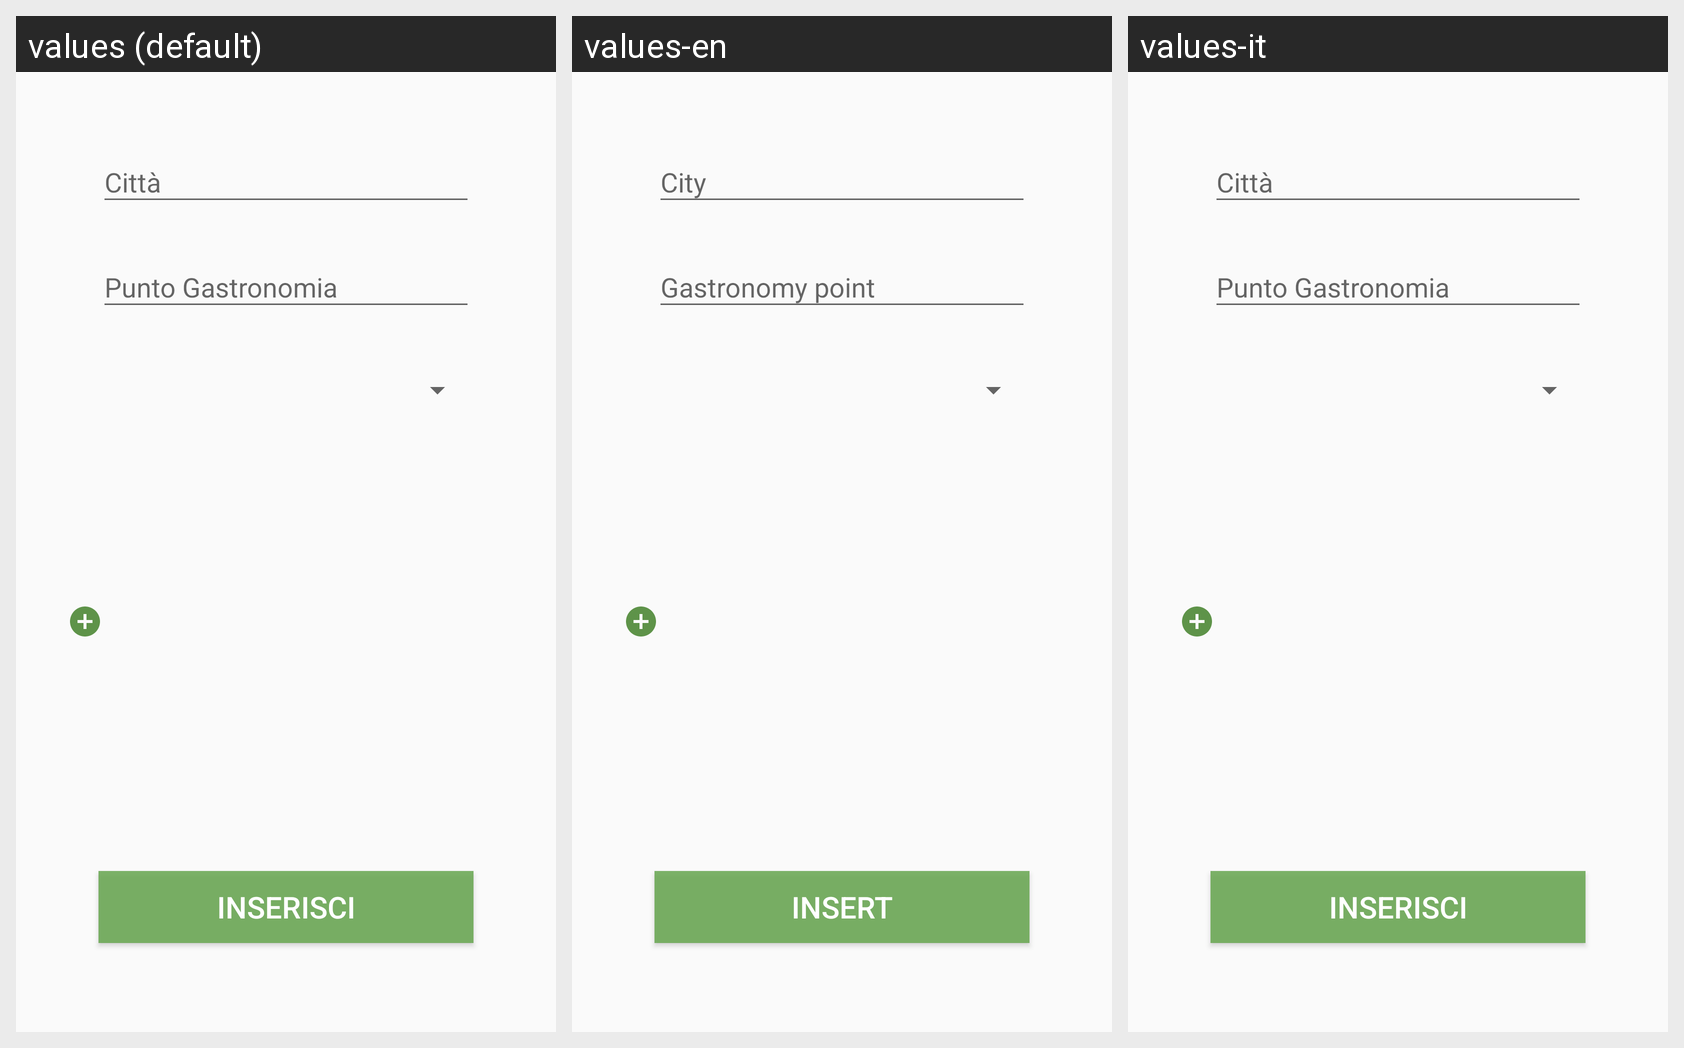

Locale-by-locale string values for the Android screen shown in this grid:
Android screen res/layout/fragment_gastronomia_amministratore_inserisci.xml rendered under 3 locales, left to right: values (default), values-en, values-it. Device: Nexus 5 (rendered at 1080×1920; each locale shown at half size, 540×960, under a caption strip naming it); theme AppTheme.
Strings drawn on this screen, with the default value and each locale's value (text and hints the layout hard-codes, and strings that could not be matched under every locale, appear in the picture but are not listed):

citta
  values: Città
  values-en: City
  values-it: Città

punto_gastronomia
  values: Punto Gastronomia
  values-en: Gastronomy point
  values-it: Punto Gastronomia

inserisci
  values: Inserisci
  values-en: Insert
  values-it: Inserisci
